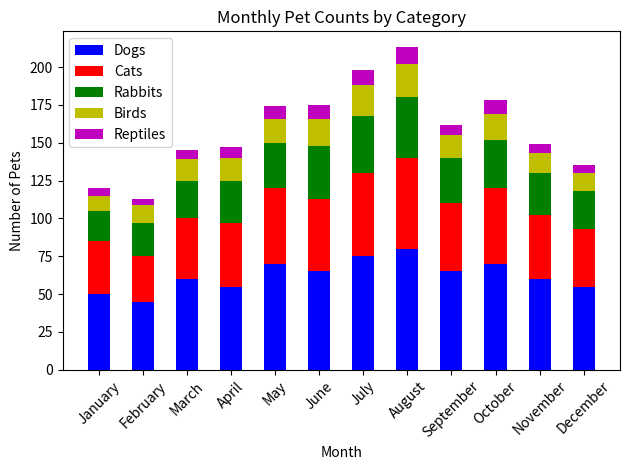

Python code for this plot:

import matplotlib.pyplot as plt

# Data provided in the question
data = [
    {'Month': 'January', ' Dogs': 50, ' Cats': 35, ' Rabbits': 20, ' Birds': 10, ' Reptiles': 5},
    {'Month': 'February', ' Dogs': 45, ' Cats': 30, ' Rabbits': 22, ' Birds': 12, ' Reptiles': 4},
    {'Month': 'March', ' Dogs': 60, ' Cats': 40, ' Rabbits': 25, ' Birds': 14, ' Reptiles': 6},
    {'Month': 'April', ' Dogs': 55, ' Cats': 42, ' Rabbits': 28, ' Birds': 15, ' Reptiles': 7},
    {'Month': 'May', ' Dogs': 70, ' Cats': 50, ' Rabbits': 30, ' Birds': 16, ' Reptiles': 8},
    {'Month': 'June', ' Dogs': 65, ' Cats': 48, ' Rabbits': 35, ' Birds': 18, ' Reptiles': 9},
    {'Month': 'July', ' Dogs': 75, ' Cats': 55, ' Rabbits': 38, ' Birds': 20, ' Reptiles': 10},
    {'Month': 'August', ' Dogs': 80, ' Cats': 60, ' Rabbits': 40, ' Birds': 22, ' Reptiles': 11},
    {'Month': 'September', ' Dogs': 65, ' Cats': 45, ' Rabbits': 30, ' Birds': 15, ' Reptiles': 7},
    {'Month': 'October', ' Dogs': 70, ' Cats': 50, ' Rabbits': 32, ' Birds': 17, ' Reptiles': 9},
    {'Month': 'November', ' Dogs': 60, ' Cats': 42, ' Rabbits': 28, ' Birds': 13, ' Reptiles': 6},
    {'Month': 'December', ' Dogs': 55, ' Cats': 38, ' Rabbits': 25, ' Birds': 12, ' Reptiles': 5}
]

# Extracting data for the plot
months = [d['Month'] for d in data]
dogs = [d[' Dogs'] for d in data]
cats = [d[' Cats'] for d in data]
rabbits = [d[' Rabbits'] for d in data]
birds = [d[' Birds'] for d in data]
reptiles = [d[' Reptiles'] for d in data]

# Configuration of the stacked bar chart
bar_width = 0.5  # Width of the bars
index = range(len(months))  # Position of bars on x-axis

# Plotting the stacked bars
plt.bar(index, dogs, bar_width, label='Dogs', color='b')
plt.bar(index, cats, bar_width, bottom=dogs, label='Cats', color='r')
plt.bar(index, rabbits, bar_width, bottom=[i+j for i,j in zip(dogs, cats)], label='Rabbits', color='g')
plt.bar(index, birds, bar_width, bottom=[i+j+k for i,j,k in zip(dogs, cats, rabbits)], label='Birds', color='y')
plt.bar(index, reptiles, bar_width, bottom=[i+j+k+l for i,j,k,l in zip(dogs, cats, rabbits, birds)], label='Reptiles', color='m')

# Adding labels and title
plt.xlabel('Month')
plt.ylabel('Number of Pets')
plt.title('Monthly Pet Counts by Category')
plt.xticks(index, months, rotation=45)  # Rotate month labels to fit
plt.legend()  # Show the legend

# Display the plot
plt.tight_layout()  # Adjust layout to prevent clipping of ylabel/tick labels
plt.show()
